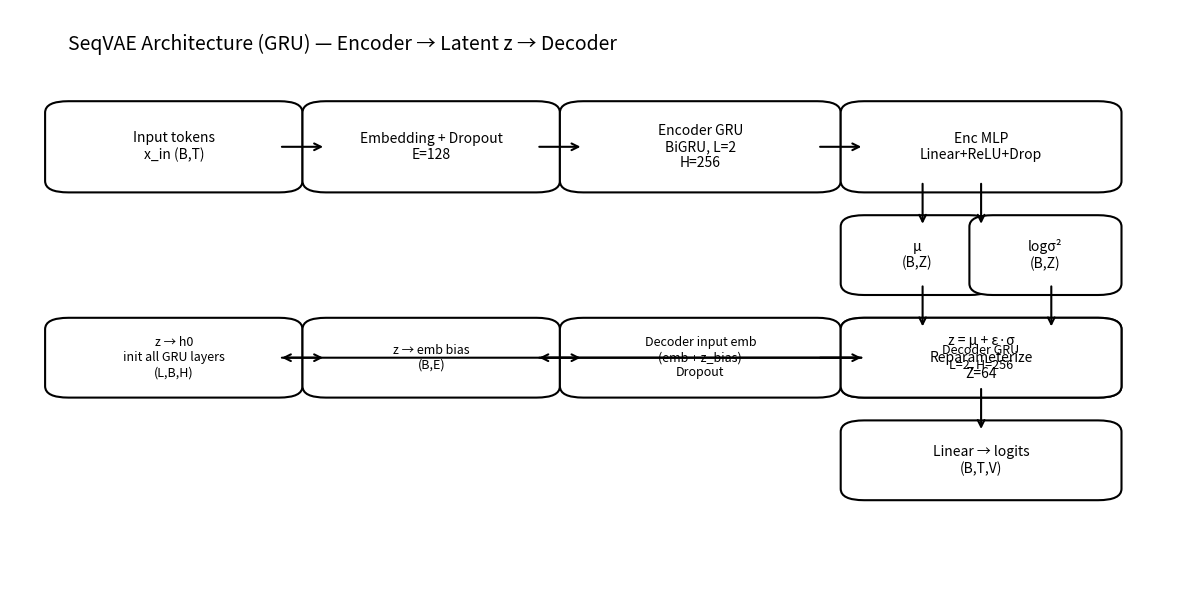

Here is the Python script that generated this plot:
import matplotlib.pyplot as plt
from matplotlib.patches import FancyBboxPatch, FancyArrowPatch

def box(ax, xy, w, h, text, fontsize=10):
    x, y = xy
    patch = FancyBboxPatch(
        (x, y), w, h,
        boxstyle="round,pad=0.02,rounding_size=0.02",
        linewidth=1.5,
        facecolor="white"
    )
    ax.add_patch(patch)
    ax.text(x + w/2, y + h/2, text, ha="center", va="center", fontsize=fontsize)
    return patch

def arrow(ax, p1, p2):
    ax.add_patch(FancyArrowPatch(p1, p2, arrowstyle="->", mutation_scale=12, linewidth=1.5))

def plot_seqvae_architecture_png(out_path="seqvae_architecture.png"):
    fig = plt.figure(figsize=(12, 6))
    ax = plt.gca()
    ax.set_axis_off()
    ax.set_xlim(0, 1)
    ax.set_ylim(0, 1)

    # Encoder side
    b_in   = box(ax, (0.05, 0.70), 0.18, 0.12, "Input tokens\nx_in (B,T)", 10)
    b_emb  = box(ax, (0.27, 0.70), 0.18, 0.12, "Embedding + Dropout\nE=128", 10)
    b_enc  = box(ax, (0.49, 0.70), 0.20, 0.12, "Encoder GRU\nBiGRU, L=2\nH=256", 10)
    b_mlp  = box(ax, (0.73, 0.70), 0.20, 0.12, "Enc MLP\nLinear+ReLU+Drop", 10)

    b_mu   = box(ax, (0.73, 0.52), 0.09, 0.10, "μ\n(B,Z)", 10)
    b_lv   = box(ax, (0.84, 0.52), 0.09, 0.10, "logσ²\n(B,Z)", 10)

    b_z    = box(ax, (0.73, 0.34), 0.20, 0.10, "z = μ + ε·σ\nReparameterize\nZ=64", 10)

    # Decoder side
    b_z2h  = box(ax, (0.05, 0.34), 0.18, 0.10, "z → h0\ninit all GRU layers\n(L,B,H)", 9)
    b_z2e  = box(ax, (0.27, 0.34), 0.18, 0.10, "z → emb bias\n(B,E)", 9)
    b_demb = box(ax, (0.49, 0.34), 0.20, 0.10, "Decoder input emb\n(emb + z_bias)\nDropout", 9)
    b_dec  = box(ax, (0.73, 0.34), 0.20, 0.10, "Decoder GRU\nL=2, H=256", 9)
    b_out  = box(ax, (0.73, 0.16), 0.20, 0.10, "Linear → logits\n(B,T,V)", 10)

    # Arrows encoder
    arrow(ax, (0.23, 0.76), (0.27, 0.76))
    arrow(ax, (0.45, 0.76), (0.49, 0.76))
    arrow(ax, (0.69, 0.76), (0.73, 0.76))
    arrow(ax, (0.83, 0.70), (0.83, 0.62))
    arrow(ax, (0.78, 0.70), (0.78, 0.62))

    arrow(ax, (0.78, 0.52), (0.78, 0.44))
    arrow(ax, (0.89, 0.52), (0.89, 0.44))

    # z to decoder components
    arrow(ax, (0.73, 0.39), (0.23, 0.39))
    arrow(ax, (0.73, 0.39), (0.45, 0.39))

    arrow(ax, (0.23, 0.39), (0.27, 0.39))
    arrow(ax, (0.45, 0.39), (0.49, 0.39))
    arrow(ax, (0.69, 0.39), (0.73, 0.39))

    # decoder output
    arrow(ax, (0.83, 0.34), (0.83, 0.26))

    ax.text(0.05, 0.93, "SeqVAE Architecture (GRU) — Encoder → Latent z → Decoder", fontsize=14)

    plt.tight_layout()
    plt.savefig(out_path, dpi=250)
    plt.close()
    print(f"Saved architecture diagram -> {out_path}")

if __name__ == "__main__":
    plot_seqvae_architecture_png()
